Run: headless pygame with SDL's dummy video driver; simulated clock (each Clock.tick advances the game by its frame time, no real sleeping); random seed 0; keys injected as events and as key.get_pressed() state; no mouse input.
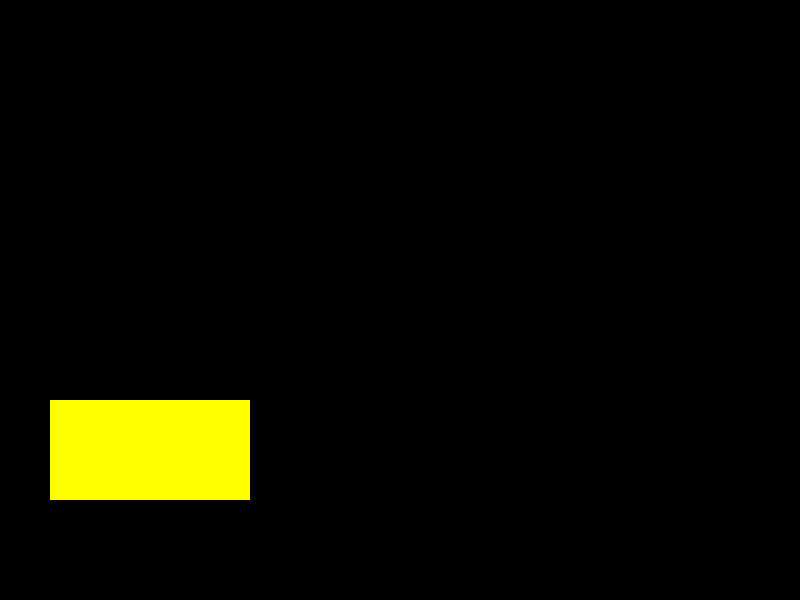
Frame 1 of 4 · flips 1–60 · no input
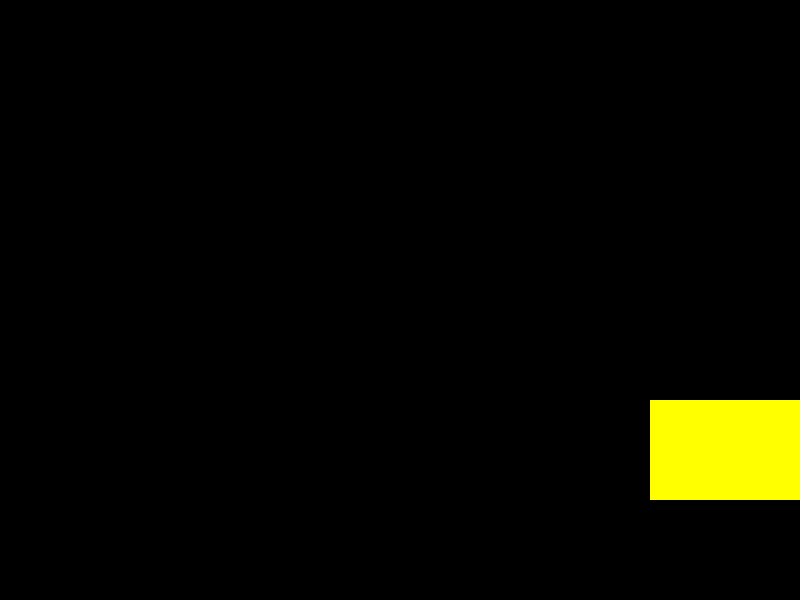
Frame 2 of 4 · flips 61–180 · tapped SPACE, RETURN · held RIGHT (→), D
Frame 3 of 4 · flips 181–300 · held DOWN (↓), S · screen unchanged from frame 2, image omitted
Frame 4 of 4 · flips 301–420 · held LEFT (←), A, UP (↑), W · screen same as frame 1, image omitted

The pygame program that drew these frames:

import pygame 
import sys

pygame.init()

screen = pygame.display.set_mode((800, 600))
pygame.display.set_caption("move the square")
clock = pygame.time.Clock()

speed = 5
x_cord = 50
y_cord = 400

running = True
while running:
    for event in pygame.event.get():
        if event.type==pygame.QUIT:
            running = False

    key = pygame.key.get_pressed()

    if key[pygame.K_LEFT]:
        x_cord -= speed
    if key[pygame.K_RIGHT]:
        x_cord += speed

    screen.fill((0, 0, 0))  # black background
    pygame.draw.rect(screen, (255, 255, 0), (x_cord, y_cord, 200, 100))  # yellow shape

    pygame.display.flip()
    clock.tick(60)

pygame.quit()
sys.exit()
